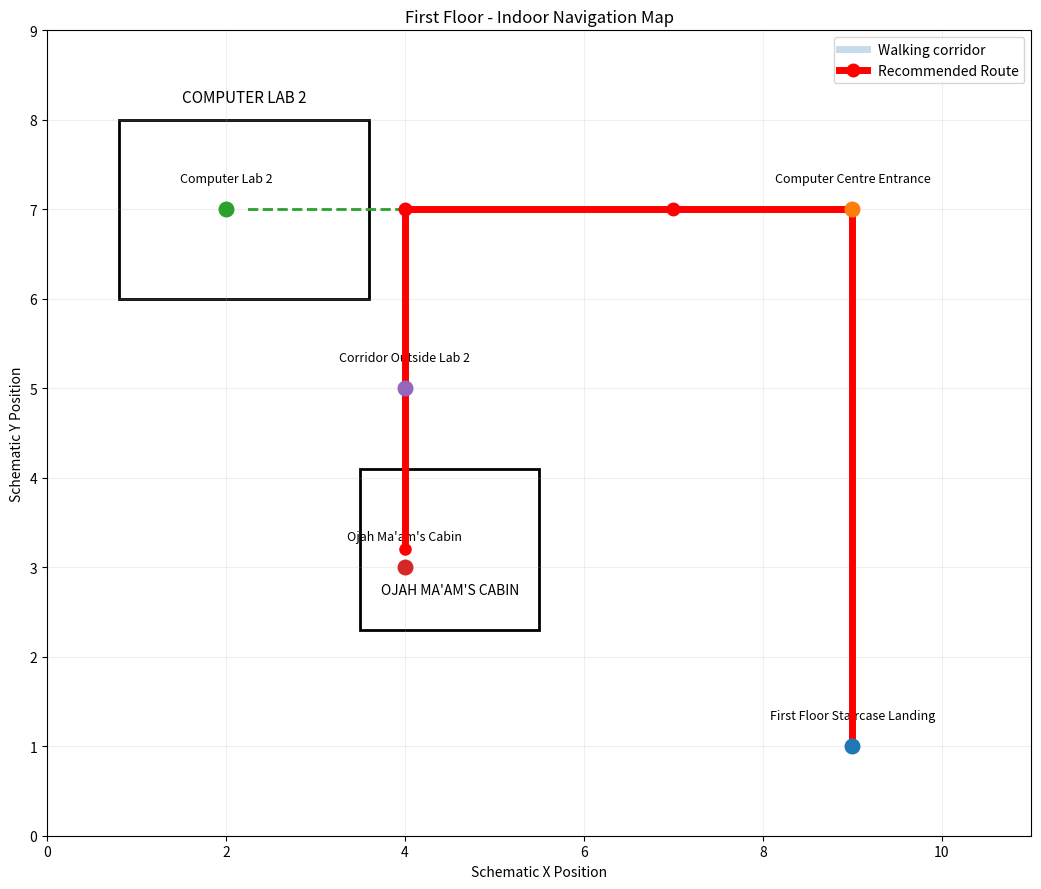

Python code for this plot: (Note: this script raises an exception after producing the figure.)
import matplotlib.pyplot as plt
from matplotlib.patches import Rectangle

fig, ax = plt.subplots(figsize=(12, 9))

# Locations based on your building layout
locations = {
    "First Floor Staircase Landing": (9, 1),
    "Computer Centre Entrance": (9, 7),
    "Computer Lab 2": (2, 7),
    "Ojah Ma'am's Cabin": (4, 3),
    "Corridor Outside Lab 2": (4, 5)
}

# Draw Computer Lab 2
ax.add_patch(
    Rectangle((0.8, 6), 2.8, 2,
              fill=False, linewidth=2)
)

# Draw Ojah Ma'am's Cabin
ax.add_patch(
    Rectangle((3.5, 2.3), 2, 1.8,
              fill=False, linewidth=2)
)

# Draw walking corridor
corridor_x = [9, 9, 7, 4, 4]
corridor_y = [1, 7, 7, 7, 5]

ax.plot(
    corridor_x, corridor_y,
    linewidth=5, alpha=0.25,
    label="Walking corridor"
)

# Corridor connection to cabin
ax.plot([4, 4], [5, 3.2],
        linewidth=3, alpha=0.25)

# Corridor connection to Computer Lab 2
ax.plot([4, 2.2], [7, 7],
        linestyle="--", linewidth=2)

# Highlight recommended route
route_x = [9, 9, 7, 4, 4]
route_y = [1, 7, 7, 7, 5]

ax.plot(
    route_x, route_y,
    color="red",
    linewidth=5,
    marker="o",
    markersize=9,
    label="Recommended Route",
    zorder=5
)

# Highlight final connection to cabin
ax.plot(
    [4, 4], [5, 3.2],
    color="red",
    linewidth=5,
    marker="o",
    markersize=8,
    zorder=5
)

# Plot location markers
for name, (x, y) in locations.items():
    ax.scatter(x, y, s=110, zorder=6)
    ax.text(x, y + 0.3, name,
            ha="center", fontsize=9)

# Room labels
ax.text(2.2, 8.2, "COMPUTER LAB 2",
        ha="center", fontsize=11)

ax.text(4.5, 2.7, "OJAH MA'AM'S CABIN",
        ha="center", fontsize=10)

# Map settings
ax.set_title("First Floor - Indoor Navigation Map")
ax.set_xlabel("Schematic X Position")
ax.set_ylabel("Schematic Y Position")
ax.set_xlim(0, 11)
ax.set_ylim(0, 9)
ax.set_aspect("equal")
ax.grid(True, alpha=0.2)
ax.legend()

plt.tight_layout()
plt.savefig("maps/first_floor_map.png", dpi=300)
plt.show()
